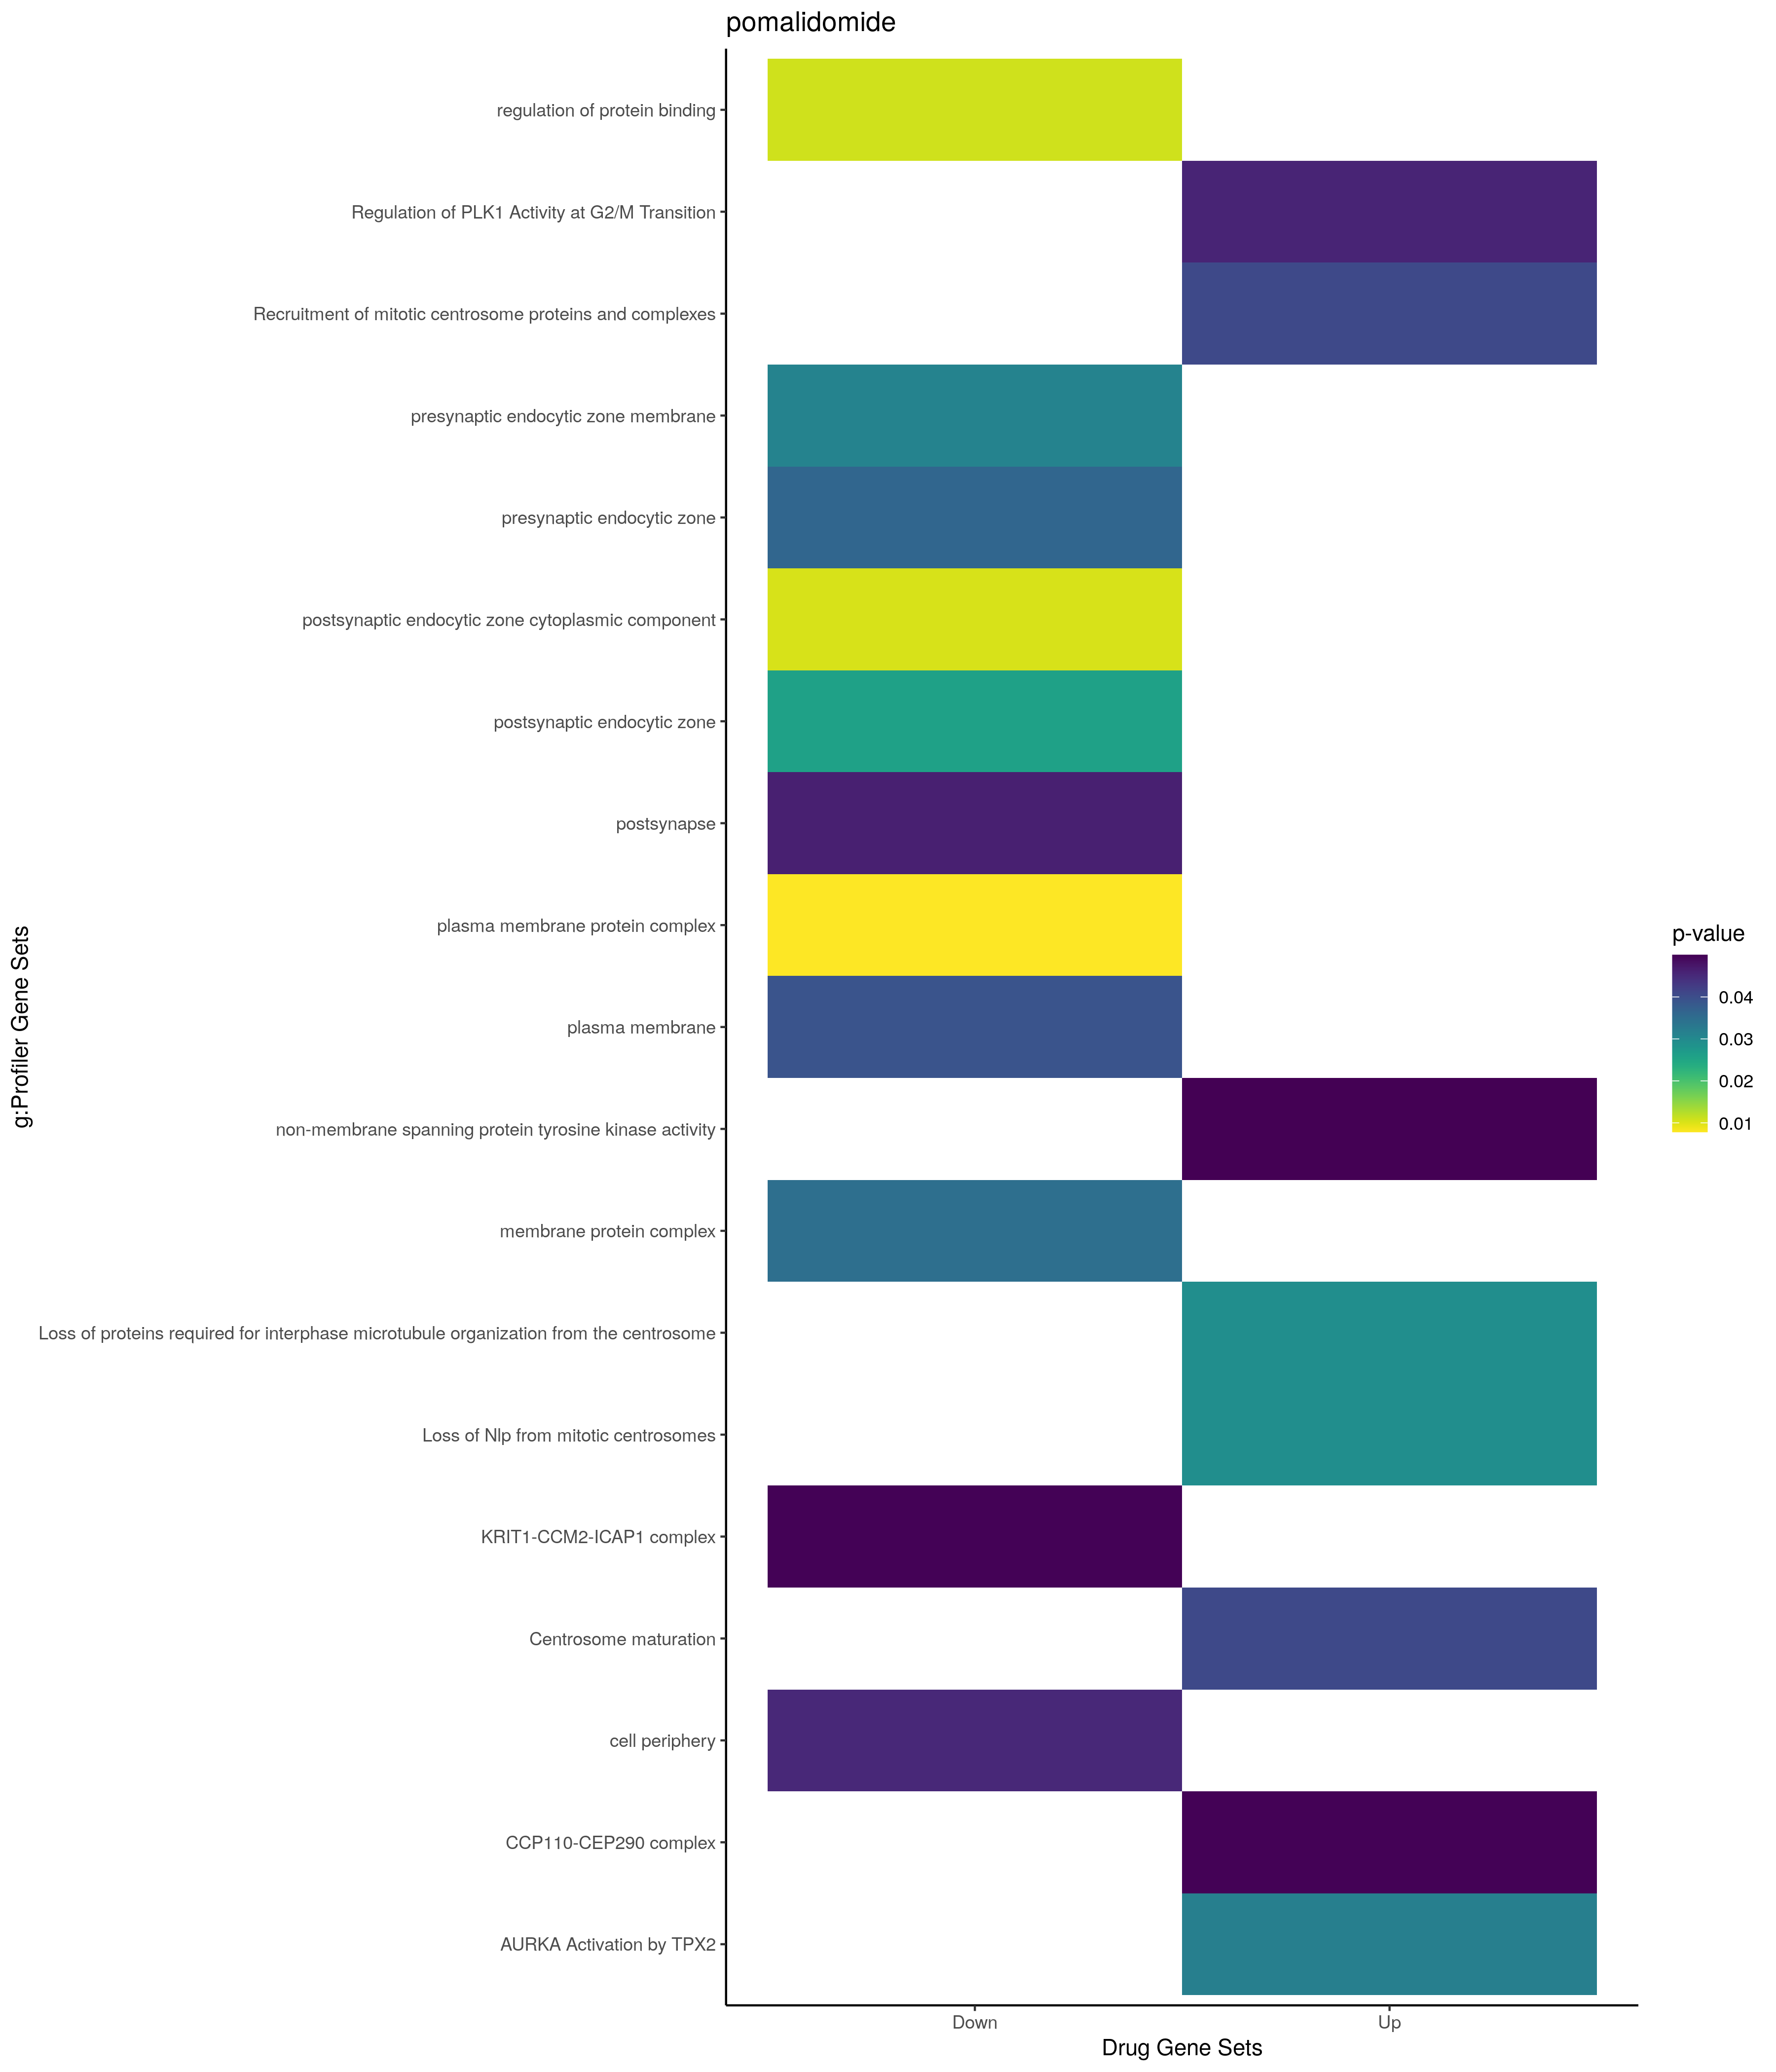

The table this chart was drawn from, first rows:
; query; significant; p_value; term_size; query_size; intersection_size; precision; recall; term_id; source; term_name; effective_domain_size; source_order; set
1; query_1; TRUE; 0,0498133583470337; 2; 3; 1; 0,333333333333333; 0,5; CORUM:6594; CORUM; CCP110-CEP290 complex; 3627; 2243; Up
2; query_1; TRUE; 0,0499909130543065; 45; 11; 2; 0,181818181818182; 0,0444444444444444; GO:0004715; GO:MF; non-membrane spanning protein tyrosine k…; 20183; 1285; Up
3; query_1; TRUE; 0,0293410503719285; 68; 3; 2; 0,666666666666667; 0,0294117647058824; REAC:R-HSA-380259; REAC; Loss of Nlp from mitotic centrosomes; 10770; 1259; Up
4; query_1; TRUE; 0,0293410503719285; 68; 3; 2; 0,666666666666667; 0,0294117647058824; REAC:R-HSA-380284; REAC; Loss of proteins required for interphase…; 10770; 1263; Up
5; query_1; TRUE; 0,0320012783880021; 71; 3; 2; 0,666666666666667; 0,028169014084507; REAC:R-HSA-8854518; REAC; AURKA Activation by TPX2; 10770; 37; Up
6; query_1; TRUE; 0,0406710064336935; 80; 3; 2; 0,666666666666667; 0,025; REAC:R-HSA-380287; REAC; Centrosome maturation; 10770; 327; Up
7; query_1; TRUE; 0,0406710064336935; 80; 3; 2; 0,666666666666667; 0,025; REAC:R-HSA-380270; REAC; Recruitment of mitotic centrosome protei…; 10770; 1843; Up
8; query_1; TRUE; 0,0459336481846497; 85; 3; 2; 0,666666666666667; 0,0235294117647059; REAC:R-HSA-2565942; REAC; Regulation of PLK1 Activity at G2/M Tran…; 10770; 1870; Up
9; query_1; TRUE; 0,0498133583470404; 3; 2; 1; 0,5; 0,333333333333333; CORUM:6223; CORUM; KRIT1-CCM2-ICAP1 complex; 3627; 1985; Down
10; query_1; TRUE; 0,0108474883444282; 198; 5; 3; 0,6; 0,0151515151515152; GO:0043393; GO:BP; regulation of protein binding; 21100; 12288; Down
11; query_1; TRUE; 0,00783033147520966; 705; 8; 4; 0,5; 0,00567375886524823; GO:0098797; GO:CC; plasma membrane protein complex; 21698; 3624; Down
12; query_1; TRUE; 0,0103566734778943; 2; 1; 1; 1; 0,5; GO:0099631; GO:CC; postsynaptic endocytic zone cytoplasmic …; 21698; 3792; Down
13; query_1; TRUE; 0,0258916836947482; 5; 1; 1; 1; 0,2; GO:0098843; GO:CC; postsynaptic endocytic zone; 21698; 3645; Down
14; query_1; TRUE; 0,0310700204337079; 6; 1; 1; 1; 0,166666666666667; GO:0098835; GO:CC; presynaptic endocytic zone membrane; 21698; 3640; Down
15; query_1; TRUE; 0,0347613171846617; 1348; 11; 5; 0,454545454545455; 0,00370919881305638; GO:0098796; GO:CC; membrane protein complex; 21698; 3623; Down
16; query_1; TRUE; 0,036248357172655; 7; 1; 1; 1; 0,142857142857143; GO:0098833; GO:CC; presynaptic endocytic zone; 21698; 3638; Down
17; query_1; TRUE; 0,0391234795013301; 5757; 6; 6; 1; 0,00104220948410631; GO:0005886; GO:CC; plasma membrane; 21698; 514; Down
18; query_1; TRUE; 0,0453956705249873; 6237; 11; 9; 0,818181818181818; 0,00144300144300144; GO:0071944; GO:CC; cell periphery; 21698; 3128; Down
19; query_1; TRUE; 0,046409249210166; 609; 6; 3; 0,5; 0,00492610837438424; GO:0098794; GO:CC; postsynapse; 21698; 3622; Down
